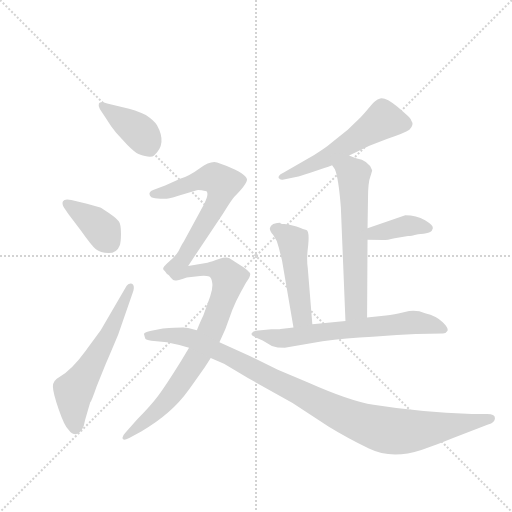
t = 0.00 s
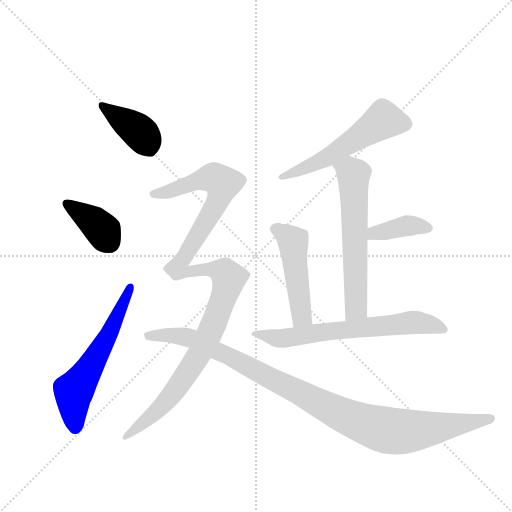
t = 1.55 s
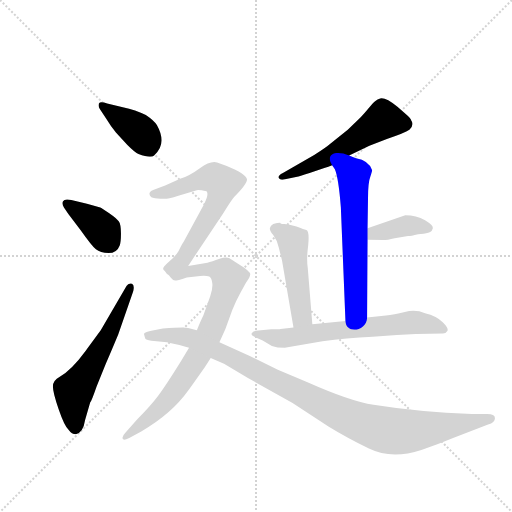
t = 3.09 s
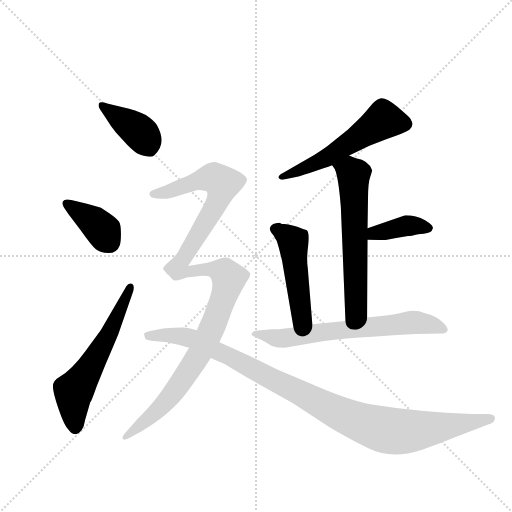
t = 4.64 s
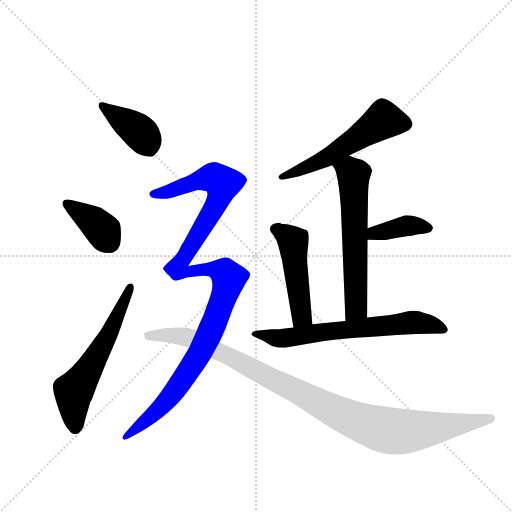
t = 6.18 s
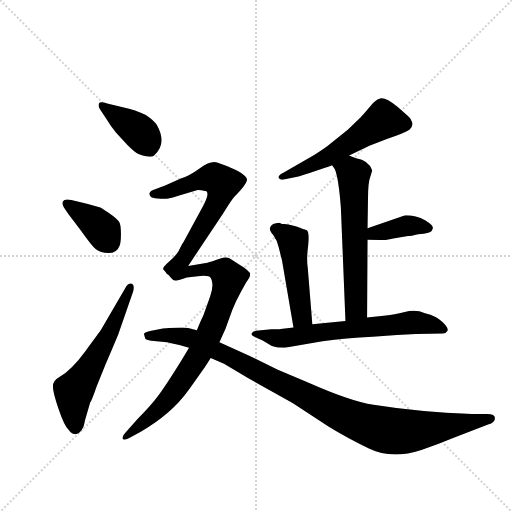
t = 7.73 s

The animated SVG that drew these frames (rendered in a browser with its animation timeline set to each time). Animation: 10 CSS @keyframes rules; one cycle of 7.73 s.

<svg version="1.1" viewBox="0 0 1024 1024" xmlns="http://www.w3.org/2000/svg">
  <g stroke="lightgray" stroke-dasharray="1,1" stroke-width="1" transform="scale(4, 4)">
    <line x1="0" y1="0" x2="256" y2="256"></line>
    <line x1="256" y1="0" x2="0" y2="256"></line>
    <line x1="128" y1="0" x2="128" y2="256"></line>
    <line x1="0" y1="128" x2="256" y2="128"></line>
  </g>
  <g transform="scale(0.92, -0.92) translate(60, -900)">
    <style type="text/css">
      
        @keyframes keyframes0 {
          from {
            stroke: blue;
            stroke-dashoffset: 396;
            stroke-width: 128;
          }
          56% {
            animation-timing-function: step-end;
            stroke: blue;
            stroke-dashoffset: 0;
            stroke-width: 128;
          }
          to {
            stroke: black;
            stroke-width: 1024;
          }
        }
        #make-me-a-hanzi-animation-0 {
          animation: keyframes0 0.572265625s both;
          animation-delay: 0s;
          animation-timing-function: linear;
        }
      
        @keyframes keyframes1 {
          from {
            stroke: blue;
            stroke-dashoffset: 385;
            stroke-width: 128;
          }
          56% {
            animation-timing-function: step-end;
            stroke: blue;
            stroke-dashoffset: 0;
            stroke-width: 128;
          }
          to {
            stroke: black;
            stroke-width: 1024;
          }
        }
        #make-me-a-hanzi-animation-1 {
          animation: keyframes1 0.5633138020833334s both;
          animation-delay: 0.572265625s;
          animation-timing-function: linear;
        }
      
        @keyframes keyframes2 {
          from {
            stroke: blue;
            stroke-dashoffset: 594;
            stroke-width: 128;
          }
          66% {
            animation-timing-function: step-end;
            stroke: blue;
            stroke-dashoffset: 0;
            stroke-width: 128;
          }
          to {
            stroke: black;
            stroke-width: 1024;
          }
        }
        #make-me-a-hanzi-animation-2 {
          animation: keyframes2 0.7333984375s both;
          animation-delay: 1.1355794270833335s;
          animation-timing-function: linear;
        }
      
        @keyframes keyframes3 {
          from {
            stroke: blue;
            stroke-dashoffset: 559;
            stroke-width: 128;
          }
          65% {
            animation-timing-function: step-end;
            stroke: blue;
            stroke-dashoffset: 0;
            stroke-width: 128;
          }
          to {
            stroke: black;
            stroke-width: 1024;
          }
        }
        #make-me-a-hanzi-animation-3 {
          animation: keyframes3 0.7049153645833334s both;
          animation-delay: 1.8689778645833335s;
          animation-timing-function: linear;
        }
      
        @keyframes keyframes4 {
          from {
            stroke: blue;
            stroke-dashoffset: 615;
            stroke-width: 128;
          }
          67% {
            animation-timing-function: step-end;
            stroke: blue;
            stroke-dashoffset: 0;
            stroke-width: 128;
          }
          to {
            stroke: black;
            stroke-width: 1024;
          }
        }
        #make-me-a-hanzi-animation-4 {
          animation: keyframes4 0.75048828125s both;
          animation-delay: 2.573893229166667s;
          animation-timing-function: linear;
        }
      
        @keyframes keyframes5 {
          from {
            stroke: blue;
            stroke-dashoffset: 388;
            stroke-width: 128;
          }
          56% {
            animation-timing-function: step-end;
            stroke: blue;
            stroke-dashoffset: 0;
            stroke-width: 128;
          }
          to {
            stroke: black;
            stroke-width: 1024;
          }
        }
        #make-me-a-hanzi-animation-5 {
          animation: keyframes5 0.5657552083333334s both;
          animation-delay: 3.324381510416667s;
          animation-timing-function: linear;
        }
      
        @keyframes keyframes6 {
          from {
            stroke: blue;
            stroke-dashoffset: 488;
            stroke-width: 128;
          }
          61% {
            animation-timing-function: step-end;
            stroke: blue;
            stroke-dashoffset: 0;
            stroke-width: 128;
          }
          to {
            stroke: black;
            stroke-width: 1024;
          }
        }
        #make-me-a-hanzi-animation-6 {
          animation: keyframes6 0.6471354166666666s both;
          animation-delay: 3.8901367187500004s;
          animation-timing-function: linear;
        }
      
        @keyframes keyframes7 {
          from {
            stroke: blue;
            stroke-dashoffset: 672;
            stroke-width: 128;
          }
          69% {
            animation-timing-function: step-end;
            stroke: blue;
            stroke-dashoffset: 0;
            stroke-width: 128;
          }
          to {
            stroke: black;
            stroke-width: 1024;
          }
        }
        #make-me-a-hanzi-animation-7 {
          animation: keyframes7 0.796875s both;
          animation-delay: 4.537272135416667s;
          animation-timing-function: linear;
        }
      
        @keyframes keyframes8 {
          from {
            stroke: blue;
            stroke-dashoffset: 1163;
            stroke-width: 128;
          }
          79% {
            animation-timing-function: step-end;
            stroke: blue;
            stroke-dashoffset: 0;
            stroke-width: 128;
          }
          to {
            stroke: black;
            stroke-width: 1024;
          }
        }
        #make-me-a-hanzi-animation-8 {
          animation: keyframes8 1.1964518229166667s both;
          animation-delay: 5.334147135416667s;
          animation-timing-function: linear;
        }
      
        @keyframes keyframes9 {
          from {
            stroke: blue;
            stroke-dashoffset: 1051;
            stroke-width: 128;
          }
          77% {
            animation-timing-function: step-end;
            stroke: blue;
            stroke-dashoffset: 0;
            stroke-width: 128;
          }
          to {
            stroke: black;
            stroke-width: 1024;
          }
        }
        #make-me-a-hanzi-animation-9 {
          animation: keyframes9 1.1053059895833333s both;
          animation-delay: 6.530598958333334s;
          animation-timing-function: linear;
        }
      
    </style>
    
      <path d="M 171 642 Q 180 627 192 612 L 217 585 Q 232 570 241 565 Q 268 555 275 562 Q 304 587 281 628 Q 275 638 257 650 Q 235 661 207 667 L 173 675 Q 158 680 155 675 Q 153 668 157 663 L 171 642 Z" fill="lightgray"></path>
    
      <path d="M 89 434 L 115 400 Q 139 366 148.5 358 Q 158 350 176 350 Q 194 350 200 366 Q 203 373 203 392.5 Q 203 412 198.5 418.5 Q 194 425 177.5 436.5 Q 161 448 158 449 L 129 457 L 95 465 Q 80 468 77 462.5 Q 74 457 79 449 L 89 434 Z" fill="lightgray"></path>
    
      <path d="M 159 182 Q 156 178 126 137 Q 96 96 70 81 Q 55 73 55 60 Q 55 47 67.5 10.5 Q 80 -26 89 -34 Q 96 -44 105 -44 Q 121 -40 125 -13 L 136 25 Q 139 28 150 60 L 170 109 Q 187 149 197 173 L 230 268 Q 233 280 227 283 Q 219 285 215 278 L 159 182 Z" fill="lightgray"></path>
    
      <path d="M 699 562 L 743 583 L 781 598 Q 820 611 830 618 Q 841 629 834 638 Q 833 643 822 652 L 804 668 Q 778 689 766.5 686 Q 755 683 745 669 Q 730 651 723 644 L 696 618 L 656 586 Q 649 580 623 563 L 555 524 Q 543 518 546 513 Q 549 508 557 510 L 586 516 Q 589 516 613 524 L 645 535 Q 654 538 662 541 L 699 562 Z" fill="lightgray"></path>
    
      <path d="M 738 210 L 739 379 L 739 404 L 740 468 Q 740 504 745 516 Q 749 528 749 530 Q 742 551 714 556 Q 707 558 699 562 C 671 574 646 566 662 541 L 668 532 Q 676 513 681 449 L 691 202 C 692 172 738 180 738 210 Z" fill="lightgray"></path>
    
      <path d="M 739 379 L 774 378 Q 781 378 798 382 L 827 387 Q 833 387 849 391 L 861 392 Q 873 394 876 396 Q 879 398 881 404 Q 882 410 864 421 Q 845 432 821 432 L 739 404 C 711 394 709 380 739 379 Z" fill="lightgray"></path>
    
      <path d="M 549 416 Q 543 416 534 413 Q 528 409 527 405 Q 525 400 534 389 Q 543 377 546 362 L 553 334 L 578 188 C 583 158 621 165 619 195 L 609 318 Q 606 337 610 367 Q 613 397 606 400 Q 598 402 592 405 Q 585 408 576 410 Q 567 412 558 413 Q 549 413 549 416 Z" fill="lightgray"></path>
    
      <path d="M 578 188 L 550 185 Q 547 184 530 184 L 496 181 Q 489 180 487 175 Q 484 170 511 160 L 531 148 Q 542 144 559 144 L 641 158 Q 692 165 750 168 L 803 172 L 844 174 L 903 175 Q 909 175 912.5 180.5 Q 916 186 902.5 199.5 Q 889 213 864 219 Q 844 228 820 222 Q 796 216 779 214 L 738 210 L 691 202 L 619 195 L 578 188 Z" fill="lightgray"></path>
    
      <path d="M 412 547 Q 397 551 374.5 534.5 Q 352 518 333 512 L 299 497 L 273 487 Q 259 481 269 471 Q 275 468 289 468 L 302 468 Q 308 468 326 474 L 366 486 Q 369 489 389 484 Q 395 478 383 455 L 339 374 Q 337 372 334 366 L 328 354 Q 323 346 315 338 L 303 327 Q 292 317 295.5 313.5 Q 299 310 301 307 Q 303 304 305 303 Q 307 302 311.5 296 Q 316 290 320.5 290 Q 325 290 346 297 L 375 300 Q 388 301 395 299 Q 400 296 401.5 284.5 Q 403 273 397 256 L 382 214 Q 376 202 368 182 L 351 144 L 333 114 Q 300 61 283.5 39 Q 267 17 238 -12 L 213 -40 Q 205 -48 206.5 -53.5 Q 208 -59 221 -52 L 247 -38 Q 313 0 350 52 Q 387 104 388 106 L 398 122 L 417 156 L 430 185 L 445 226 Q 452 244 463 264 L 475 286 Q 487 302 483 307 Q 479 312 471 318 L 443 336 Q 435 344 417.5 337.5 Q 400 331 391 329 L 349 322 L 425 436 Q 444 467 449 472 Q 477 500 477 510 Q 475 522 433 539 L 412 547 Z" fill="lightgray"></path>
    
      <path d="M 368 182 L 349 187 Q 342 189 294 186 L 269 181 Q 254 178 253 174 Q 255 166 256 163.5 Q 257 161 269 159 L 303 156 Q 333 150 351 144 L 398 122 L 427 109 L 479 78 L 576 24 L 654 -27 Q 693 -51 742 -75 Q 791 -99 856 -78 Q 889 -67 925 -52 L 1001 -23 Q 1016 -18 1016 -9 Q 1016 0 999 0 L 966 0 Q 852 4 752 20 Q 701 28 611 68 L 544 96 L 483 126 L 417 156 L 368 182 Z" fill="lightgray"></path>
    
    
      <clipPath id="make-me-a-hanzi-clip-0">
        <path d="M 171 642 Q 180 627 192 612 L 217 585 Q 232 570 241 565 Q 268 555 275 562 Q 304 587 281 628 Q 275 638 257 650 Q 235 661 207 667 L 173 675 Q 158 680 155 675 Q 153 668 157 663 L 171 642 Z"></path>
      </clipPath>
      <path clip-path="url(#make-me-a-hanzi-clip-0)" d="M 161 670 L 241 615 L 264 579" fill="none" id="make-me-a-hanzi-animation-0" stroke-dasharray="268 536" stroke-linecap="round"></path>
    
      <clipPath id="make-me-a-hanzi-clip-1">
        <path d="M 89 434 L 115 400 Q 139 366 148.5 358 Q 158 350 176 350 Q 194 350 200 366 Q 203 373 203 392.5 Q 203 412 198.5 418.5 Q 194 425 177.5 436.5 Q 161 448 158 449 L 129 457 L 95 465 Q 80 468 77 462.5 Q 74 457 79 449 L 89 434 Z"></path>
      </clipPath>
      <path clip-path="url(#make-me-a-hanzi-clip-1)" d="M 84 457 L 144 418 L 165 398 L 178 373" fill="none" id="make-me-a-hanzi-animation-1" stroke-dasharray="257 514" stroke-linecap="round"></path>
    
      <clipPath id="make-me-a-hanzi-clip-2">
        <path d="M 159 182 Q 156 178 126 137 Q 96 96 70 81 Q 55 73 55 60 Q 55 47 67.5 10.5 Q 80 -26 89 -34 Q 96 -44 105 -44 Q 121 -40 125 -13 L 136 25 Q 139 28 150 60 L 170 109 Q 187 149 197 173 L 230 268 Q 233 280 227 283 Q 219 285 215 278 L 159 182 Z"></path>
      </clipPath>
      <path clip-path="url(#make-me-a-hanzi-clip-2)" d="M 104 -31 L 100 50 L 172 165 L 224 275" fill="none" id="make-me-a-hanzi-animation-2" stroke-dasharray="466 932" stroke-linecap="round"></path>
    
      <clipPath id="make-me-a-hanzi-clip-3">
        <path d="M 699 562 L 743 583 L 781 598 Q 820 611 830 618 Q 841 629 834 638 Q 833 643 822 652 L 804 668 Q 778 689 766.5 686 Q 755 683 745 669 Q 730 651 723 644 L 696 618 L 656 586 Q 649 580 623 563 L 555 524 Q 543 518 546 513 Q 549 508 557 510 L 586 516 Q 589 516 613 524 L 645 535 Q 654 538 662 541 L 699 562 Z"></path>
      </clipPath>
      <path clip-path="url(#make-me-a-hanzi-clip-3)" d="M 823 630 L 771 638 L 651 558 L 600 532 L 553 517" fill="none" id="make-me-a-hanzi-animation-3" stroke-dasharray="431 862" stroke-linecap="round"></path>
    
      <clipPath id="make-me-a-hanzi-clip-4">
        <path d="M 738 210 L 739 379 L 739 404 L 740 468 Q 740 504 745 516 Q 749 528 749 530 Q 742 551 714 556 Q 707 558 699 562 C 671 574 646 566 662 541 L 668 532 Q 676 513 681 449 L 691 202 C 692 172 738 180 738 210 Z"></path>
      </clipPath>
      <path clip-path="url(#make-me-a-hanzi-clip-4)" d="M 671 540 L 709 520 L 714 230 L 698 210" fill="none" id="make-me-a-hanzi-animation-4" stroke-dasharray="487 974" stroke-linecap="round"></path>
    
      <clipPath id="make-me-a-hanzi-clip-5">
        <path d="M 739 379 L 774 378 Q 781 378 798 382 L 827 387 Q 833 387 849 391 L 861 392 Q 873 394 876 396 Q 879 398 881 404 Q 882 410 864 421 Q 845 432 821 432 L 739 404 C 711 394 709 380 739 379 Z"></path>
      </clipPath>
      <path clip-path="url(#make-me-a-hanzi-clip-5)" d="M 745 385 L 754 394 L 827 410 L 871 404" fill="none" id="make-me-a-hanzi-animation-5" stroke-dasharray="260 520" stroke-linecap="round"></path>
    
      <clipPath id="make-me-a-hanzi-clip-6">
        <path d="M 549 416 Q 543 416 534 413 Q 528 409 527 405 Q 525 400 534 389 Q 543 377 546 362 L 553 334 L 578 188 C 583 158 621 165 619 195 L 609 318 Q 606 337 610 367 Q 613 397 606 400 Q 598 402 592 405 Q 585 408 576 410 Q 567 412 558 413 Q 549 413 549 416 Z"></path>
      </clipPath>
      <path clip-path="url(#make-me-a-hanzi-clip-6)" d="M 537 403 L 577 375 L 596 216 L 584 196" fill="none" id="make-me-a-hanzi-animation-6" stroke-dasharray="360 720" stroke-linecap="round"></path>
    
      <clipPath id="make-me-a-hanzi-clip-7">
        <path d="M 578 188 L 550 185 Q 547 184 530 184 L 496 181 Q 489 180 487 175 Q 484 170 511 160 L 531 148 Q 542 144 559 144 L 641 158 Q 692 165 750 168 L 803 172 L 844 174 L 903 175 Q 909 175 912.5 180.5 Q 916 186 902.5 199.5 Q 889 213 864 219 Q 844 228 820 222 Q 796 216 779 214 L 738 210 L 691 202 L 619 195 L 578 188 Z"></path>
      </clipPath>
      <path clip-path="url(#make-me-a-hanzi-clip-7)" d="M 494 175 L 553 164 L 831 199 L 888 192 L 904 183" fill="none" id="make-me-a-hanzi-animation-7" stroke-dasharray="544 1088" stroke-linecap="round"></path>
    
      <clipPath id="make-me-a-hanzi-clip-8">
        <path d="M 412 547 Q 397 551 374.5 534.5 Q 352 518 333 512 L 299 497 L 273 487 Q 259 481 269 471 Q 275 468 289 468 L 302 468 Q 308 468 326 474 L 366 486 Q 369 489 389 484 Q 395 478 383 455 L 339 374 Q 337 372 334 366 L 328 354 Q 323 346 315 338 L 303 327 Q 292 317 295.5 313.5 Q 299 310 301 307 Q 303 304 305 303 Q 307 302 311.5 296 Q 316 290 320.5 290 Q 325 290 346 297 L 375 300 Q 388 301 395 299 Q 400 296 401.5 284.5 Q 403 273 397 256 L 382 214 Q 376 202 368 182 L 351 144 L 333 114 Q 300 61 283.5 39 Q 267 17 238 -12 L 213 -40 Q 205 -48 206.5 -53.5 Q 208 -59 221 -52 L 247 -38 Q 313 0 350 52 Q 387 104 388 106 L 398 122 L 417 156 L 430 185 L 445 226 Q 452 244 463 264 L 475 286 Q 487 302 483 307 Q 479 312 471 318 L 443 336 Q 435 344 417.5 337.5 Q 400 331 391 329 L 349 322 L 425 436 Q 444 467 449 472 Q 477 500 477 510 Q 475 522 433 539 L 412 547 Z"></path>
      </clipPath>
      <path clip-path="url(#make-me-a-hanzi-clip-8)" d="M 273 478 L 397 514 L 424 501 L 402 442 L 326 316 L 352 309 L 386 315 L 418 311 L 437 295 L 436 286 L 395 174 L 338 75 L 272 -3 L 213 -48" fill="none" id="make-me-a-hanzi-animation-8" stroke-dasharray="1035 2070" stroke-linecap="round"></path>
    
      <clipPath id="make-me-a-hanzi-clip-9">
        <path d="M 368 182 L 349 187 Q 342 189 294 186 L 269 181 Q 254 178 253 174 Q 255 166 256 163.5 Q 257 161 269 159 L 303 156 Q 333 150 351 144 L 398 122 L 427 109 L 479 78 L 576 24 L 654 -27 Q 693 -51 742 -75 Q 791 -99 856 -78 Q 889 -67 925 -52 L 1001 -23 Q 1016 -18 1016 -9 Q 1016 0 999 0 L 966 0 Q 852 4 752 20 Q 701 28 611 68 L 544 96 L 483 126 L 417 156 L 368 182 Z"></path>
      </clipPath>
      <path clip-path="url(#make-me-a-hanzi-clip-9)" d="M 260 170 L 305 173 L 358 164 L 679 1 L 783 -36 L 849 -36 L 1007 -10" fill="none" id="make-me-a-hanzi-animation-9" stroke-dasharray="923 1846" stroke-linecap="round"></path>
    
  </g>
</svg>
